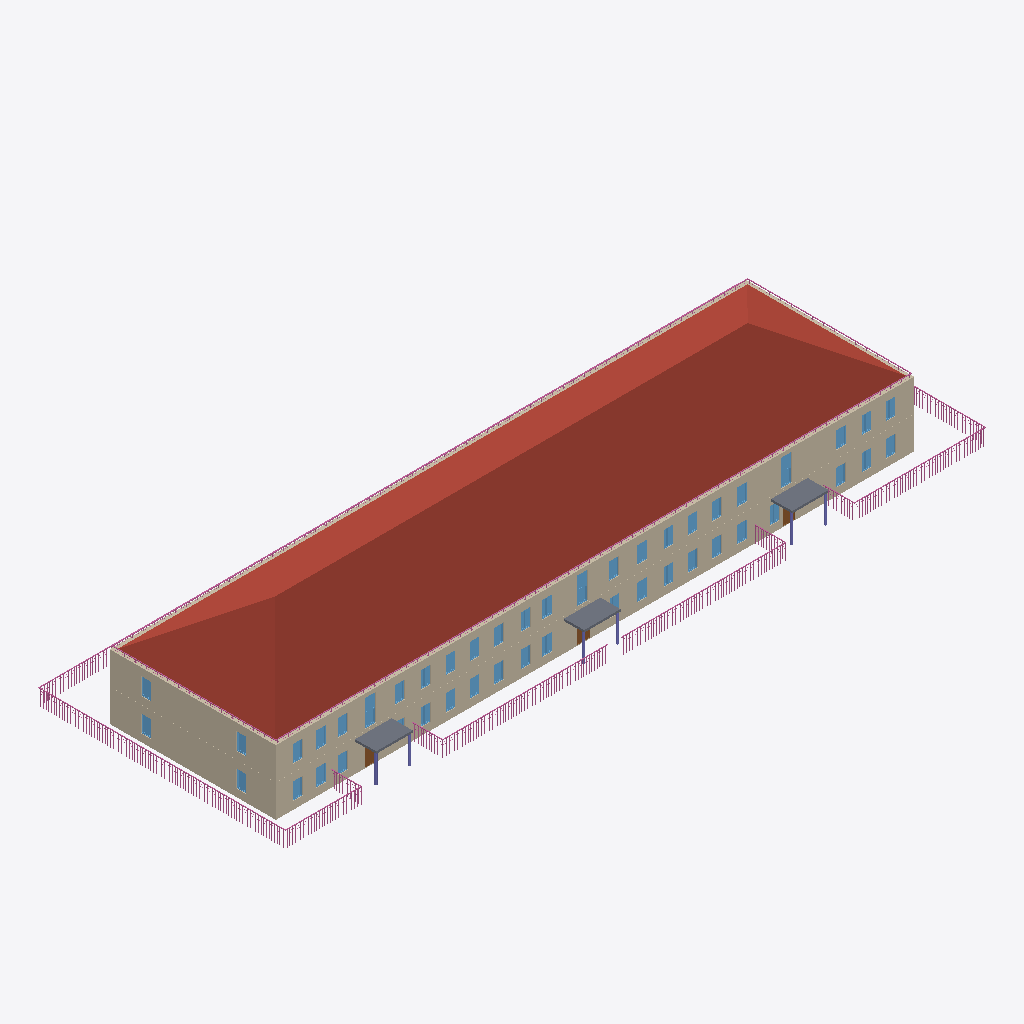
Isometric view of an IFC building model (IFC-SPF (STEP), schema IFC4, length unit millimetre), seen from the south-west, elements coloured by IFC class: 45 windows (light blue), 15 railings (pink), 8 walls (beige), 6 columns (violet), 3 slabs (grey), 3 doors (brown), 1 roof (red-brown).
Extent 65.0 m × 23.1 m × 10.3 m (x, y, z). Storeys (2): 1 at 0.00 m; 2 at 3.01 m. Elements (243): 94 IfcWindow, 65 IfcWall, 37 IfcDoor, 15 IfcRailing, 8 IfcSanitaryTerminal, 6 IfcColumn, 5 IfcSlab, 4 IfcStairFlight, 3 IfcLightFixture, 3 IfcValve, 1 IfcBuildingElementProxy, 1 IfcRoof.

HEADER;
FILE_DESCRIPTION(('ViewDefinition [Renga View]'),'2;1');
FILE_NAME('ofisRNPIFCRELISNOCONSTRUCTtest2.ifc','2023-04-10T21:07:22',(''),(''),'IfcPlusPlus','Renga 5.9.48395.0','');
FILE_SCHEMA(('IFC4'));
ENDSEC;
DATA;
#28=IFCPROJECT('21TEaxodjBnwNjgMembgig',$,$,$,$,$,$,(#5),#27);
#34=IFCSITE('113ZChXg9TIAfgSrEOVR1w',$,$,$,$,#33,$,$,.ELEMENT.,$,$,$,$,$);
#40=IFCBUILDING('3UJDogBkroGxhJvtR5EBWS',$,$,$,$,#39,$,$,.ELEMENT.,$,$,$);
#51=IFCBUILDINGSTOREY('3BHfKzxrP0Z8DSVYVKbZdS',$,'1',$,$,#50,$,$,.ELEMENT.,0.0);
#57=IFCBUILDINGSTOREY('059JSdQDvClB29wRghw5KJ',$,'2',$,$,#56,$,$,.ELEMENT.,3010.612933195752);
#10920=IFCROOF('0urcbRSdbCyfvjqOv7$CuN',$,'Крыша: 50,00 мм',$,$,#10925,#10953,$,.NOTDEFINED.);
#2577=IFCWALL('2VKSerukv6KA7zxZ$woEQn',$,'Стена: 450,00 мм',$,$,#2582,#2718,$,.STANDARD.);
#150=IFCWALL('2xGeTQCBfEmR398JUILa3J',$,'Стена: 450,00 мм',$,$,#155,#310,$,.STANDARD.);
#2433=IFCWALL('36XztFNV17vgmXWxHctXyK',$,'Стена: 450,00 мм',$,$,#2438,#2470,$,.STANDARD.);
#112=IFCWALL('2_z8xnwIH2Ux417mfpNJh7',$,'Стена: 450,00 мм',$,$,#117,#149,$,.STANDARD.);
#2311=IFCWALL('3sSDPctMP9ouLdMTdhTEqe',$,'Стена: 450,00 мм',$,$,#2316,#2432,$,.STANDARD.);
#14493=IFCRAILING('1Uv6g2bDv5ngrAXM$qVRtY',$,'Ограждение: 1 500,00 мм',$,$,#14498,#15158,$,.GUARDRAIL.);
#11109=IFCRAILING('3vI$7Easf3I95Lwy$R6A5L',$,'Ограждение: 300,00 мм',$,$,#11114,#11564,$,.GUARDRAIL.);
#11836=IFCRAILING('2dxrlIDSb7yON_cbAx3_$f',$,'Ограждение: 300,00 мм',$,$,#11841,#12291,$,.GUARDRAIL.);
#15446=IFCRAILING('1aWKEPOxPAu9rfaDERHFfW',$,'Ограждение: 1 500,00 мм',$,$,#15451,#15931,$,.GUARDRAIL.);
#15993=IFCRAILING('2k0z9_sOXBoxVFpVw9hKy9',$,'Ограждение: 1 500,00 мм',$,$,#15998,#16470,$,.GUARDRAIL.);
#10714=IFCSLAB('3PhLMqBh97YfVYBzc8$z4s',$,'Перекрытие: 200,00 мм',$,$,#10719,#10855,$,.FLOOR.);
#10430=IFCSLAB('23rmfcc$jEl9dGVmHCYl8P',$,'Перекрытие: 200,00 мм',$,$,#10435,#10571,$,.FLOOR.);
#10572=IFCSLAB('1GLg53pMPEjQNra4fY3zsY',$,'Перекрытие: 200,00 мм',$,$,#10577,#10713,$,.FLOOR.);
#18005=IFCRAILING('1cGAtiMvP3L977_BGDL3Xy',$,'Ограждение: 1 500,00 мм',$,$,#18010,#18412,$,.GUARDRAIL.);
#12560=IFCRAILING('0NbSxcM$PDy8Z7EeGlYMUc',$,'Ограждение: 1 500,00 мм',$,$,#12565,#14233,$,.GUARDRAIL.);
#311=IFCWALL('3hQ2rqtnb6JOpqyLmJPhMo',$,'Стена: 450,00 мм',$,$,#316,#352,$,.STANDARD.);
#16729=IFCRAILING('1JdZ8cFyP2L9qDD9CiiUj5',$,'Ограждение: 1 500,00 мм',$,$,#16734,#17008,$,.GUARDRAIL.);
#17241=IFCRAILING('2rWEltjFTF4eYRHNneSc5c',$,'Ограждение: 1 500,00 мм',$,$,#17246,#17912,$,.GUARDRAIL.);
#12352=IFCRAILING('3ZvmWXQe9BFxbR8eLFvJ0R',$,'Ограждение: 300,00 мм',$,$,#12357,#12543,$,.GUARDRAIL.);
#11628=IFCRAILING('1gOA5jM150c9mT1zZ0bI7L',$,'Ограждение: 300,00 мм',$,$,#11633,#11819,$,.GUARDRAIL.);
#9434=IFCWINDOW('0xWISsd3TAZvXZ00rUmF$b',$,'Окно - Раздвижное вертикальное (белый ПВХ): 1 000,00 мм x 2 500,00 мм',$,$,#9462,#9456,$,2500.0,1000.0,$,$,$);
#9817=IFCWINDOW('20BefrNS1FeRyu3aU96eBx',$,'Окно - Раздвижное вертикальное (белый ПВХ): 1 000,00 мм x 2 500,00 мм',$,$,#9845,#9839,$,2500.0,1000.0,$,$,$);
#10296=IFCWINDOW('3Nd99EGnXFOAmtNaRr_Qhx',$,'Окно - Раздвижное вертикальное (белый ПВХ): 1 000,00 мм x 2 500,00 мм',$,$,#10324,#10318,$,2500.0,1000.0,$,$,$);
#16532=IFCRAILING('1WbECLGefCQR0EJmsBXh_O',$,'Ограждение: 1 500,00 мм',$,$,#16537,#16717,$,.GUARDRAIL.);
#15250=IFCRAILING('0EfCk4mivFDwdlLWS6hVo7',$,'Ограждение: 1 500,00 мм',$,$,#15255,#15433,$,.GUARDRAIL.);
#17037=IFCRAILING('0ihLMLpjrD1RWV_1ozJExD',$,'Ограждение: 1 500,00 мм',$,$,#17042,#17228,$,.GUARDRAIL.);
#18461=IFCRAILING('3o8n33cuz9nhZ5ciPhFoh4',$,'Ограждение: 1 500,00 мм',$,$,#18466,#18652,$,.GUARDRAIL.);
#5318=IFCWINDOW('0jpDjlQvn1CPO$s9KsZF6D',$,'Окно - Двустворчатое (белый ПВХ): 900,00 мм x 1 600,00 мм',$,$,#5414,#5408,$,1600.0,900.0,$,$,$);
#5930=IFCWINDOW('1NgA1a2QP1DQO3tiP3_eUi',$,'Окно - Двустворчатое (белый ПВХ): 900,00 мм x 1 600,00 мм',$,$,#5958,#5952,$,1600.0,900.0,$,$,$);
#9530=IFCWINDOW('10tWi39Yr2g9NbLxf8GJf$',$,'Окно - Двустворчатое (белый ПВХ): 900,00 мм x 1 600,00 мм',$,$,#9558,#9552,$,1600.0,900.0,$,$,$);
#9683=IFCWINDOW('1m7y5MJpD6rhQeMjQD13uN',$,'Окно - Двустворчатое (белый ПВХ): 900,00 мм x 1 600,00 мм',$,$,#9711,#9705,$,1600.0,900.0,$,$,$);
#10248=IFCWINDOW('3n6B3XPwr8NRSIo_xWPaM9',$,'Окно - Двустворчатое (белый ПВХ): 900,00 мм x 1 600,00 мм',$,$,#10276,#10270,$,1600.0,900.0,$,$,$);
#5642=IFCWINDOW('33hAUtmO9A3ATZjr1h6fC4',$,'Окно - Двустворчатое (белый ПВХ): 900,00 мм x 1 600,00 мм',$,$,#5670,#5664,$,1600.0,900.0,$,$,$);
#6314=IFCWINDOW('3MjSckHm96igNxw$2OOs6I',$,'Окно - Двустворчатое (белый ПВХ): 900,00 мм x 1 600,00 мм',$,$,#6342,#6336,$,1600.0,900.0,$,$,$);
#9903=IFCWINDOW('2Ac_cLZIf3GeJCn6fN6TsK',$,'Окно - Двустворчатое (белый ПВХ): 900,00 мм x 1 600,00 мм',$,$,#9931,#9925,$,1600.0,900.0,$,$,$);
#10152=IFCWINDOW('2lt5wtRFPDV8KBNkAEssEw',$,'Окно - Двустворчатое (белый ПВХ): 900,00 мм x 1 600,00 мм',$,$,#10180,#10174,$,1600.0,900.0,$,$,$);
#59=IFCWALL('3ulA4SlHr4p8T_Z$Fm70Q_',$,'Стена: 450,00 мм',$,$,#64,#100,$,.STANDARD.);
#5786=IFCWINDOW('1pcBUmJ3P3kfyQIZQ8VD2X',$,'Окно - Двустворчатое (белый ПВХ): 900,00 мм x 1 600,00 мм',$,$,#5814,#5808,$,1600.0,900.0,$,$,$);
#5834=IFCWINDOW('09oH1WZ$D34hmQrVoZjydB',$,'Окно - Двустворчатое (белый ПВХ): 900,00 мм x 1 600,00 мм',$,$,#5862,#5856,$,1600.0,900.0,$,$,$);
#5978=IFCWINDOW('0DMf5ysA90xg4uE6e2oA3y',$,'Окно - Двустворчатое (белый ПВХ): 900,00 мм x 1 600,00 мм',$,$,#6006,#6000,$,1600.0,900.0,$,$,$);
#6026=IFCWINDOW('33wa0cxK53vfZqAP7cimsM',$,'Окно - Двустворчатое (белый ПВХ): 900,00 мм x 1 600,00 мм',$,$,#6054,#6048,$,1600.0,900.0,$,$,$);
#6074=IFCWINDOW('0L7zQ09SL2_eoI0qvI8ZOU',$,'Окно - Двустворчатое (белый ПВХ): 900,00 мм x 1 600,00 мм',$,$,#6102,#6096,$,1600.0,900.0,$,$,$);
#6410=IFCWINDOW('2hR3BW_d91HQ5ykzstXGns',$,'Окно - Двустворчатое (белый ПВХ): 900,00 мм x 1 600,00 мм',$,$,#6438,#6432,$,1600.0,900.0,$,$,$);
#9386=IFCWINDOW('0wMmvziyT3zuYGfarIpYb8',$,'Окно - Двустворчатое (белый ПВХ): 900,00 мм x 1 600,00 мм',$,$,#9414,#9408,$,1600.0,900.0,$,$,$);
#9769=IFCWINDOW('1yyflyMUXCU86TKV134R3Z',$,'Окно - Двустворчатое (белый ПВХ): 900,00 мм x 1 600,00 мм',$,$,#9797,#9791,$,1600.0,900.0,$,$,$);
#9999=IFCWINDOW('2Svqu3wYn0l8mZPAbeUkRr',$,'Окно - Двустворчатое (белый ПВХ): 900,00 мм x 1 600,00 мм',$,$,#10027,#10021,$,1600.0,900.0,$,$,$);
#5442=IFCWINDOW('0uz9gjs31AOQkguyNg3XV8',$,'Окно - Двустворчатое (белый ПВХ): 900,00 мм x 1 600,00 мм',$,$,#5470,#5464,$,1600.0,900.0,$,$,$);
#5690=IFCWINDOW('3JGXNgdZ91BhAo5$CcYR4K',$,'Окно - Двустворчатое (белый ПВХ): 900,00 мм x 1 600,00 мм',$,$,#5718,#5712,$,1600.0,900.0,$,$,$);
#5738=IFCWINDOW('3x1kxbZ4v8Lwnndy8uWw_E',$,'Окно - Двустворчатое (белый ПВХ): 900,00 мм x 1 600,00 мм',$,$,#5766,#5760,$,1600.0,900.0,$,$,$);
#6122=IFCWINDOW('0N06ZcjA152fg4QXKiMn$t',$,'Окно - Двустворчатое (белый ПВХ): 900,00 мм x 1 600,00 мм',$,$,#6150,#6144,$,1600.0,900.0,$,$,$);
#6170=IFCWINDOW('2N8pyTbhj2jfKfzD6fZ9S7',$,'Окно - Двустворчатое (белый ПВХ): 900,00 мм x 1 600,00 мм',$,$,#6198,#6192,$,1600.0,900.0,$,$,$);
#6458=IFCWINDOW('0ZbHKY6UP7cObTNjxZjdXZ',$,'Окно - Двустворчатое (белый ПВХ): 900,00 мм x 1 600,00 мм',$,$,#6486,#6480,$,1600.0,900.0,$,$,$);
#6746=IFCWINDOW('3zavEACwj2Jvzgxz$$OL3W',$,'Окно - Двустворчатое (белый ПВХ): 900,00 мм x 1 600,00 мм',$,$,#6774,#6768,$,1600.0,900.0,$,$,$);
#8052=IFCWINDOW('0CerQzQP1BCRxDIOdDV6dn',$,'Окно - Двустворчатое (белый ПВХ): 900,00 мм x 1 600,00 мм',$,$,#8080,#8074,$,1600.0,900.0,$,$,$);
#8100=IFCWINDOW('1lILH_psrAyvzQqndd9dNI',$,'Окно - Двустворчатое (белый ПВХ): 900,00 мм x 1 600,00 мм',$,$,#8128,#8122,$,1600.0,900.0,$,$,$);
#9060=IFCWINDOW('05YtLWFF9Dg9vUfd3CYMbM',$,'Окно - Двустворчатое (белый ПВХ): 900,00 мм x 1 600,00 мм',$,$,#9088,#9082,$,1600.0,900.0,$,$,$);
#9108=IFCWINDOW('08qY3Pgir7_f2oGDulYs_2',$,'Окно - Двустворчатое (белый ПВХ): 900,00 мм x 1 600,00 мм',$,$,#9136,#9130,$,1600.0,900.0,$,$,$);
#9175=IFCWINDOW('0EnQ4lUcX7VPNttoXZ$Ygr',$,'Окно - Двустворчатое (белый ПВХ): 900,00 мм x 1 600,00 мм',$,$,#9203,#9197,$,1600.0,900.0,$,$,$);
#9242=IFCWINDOW('0bDEDtZzj1JusI3kZ5lbNx',$,'Окно - Двустворчатое (белый ПВХ): 900,00 мм x 1 600,00 мм',$,$,#9270,#9264,$,1600.0,900.0,$,$,$);
#9290=IFCWINDOW('0ebMiYFnr5zR8cfYJ4wmYa',$,'Окно - Двустворчатое (белый ПВХ): 900,00 мм x 1 600,00 мм',$,$,#9318,#9312,$,1600.0,900.0,$,$,$);
#9951=IFCWINDOW('2Om9tMSaLFj9a5q8MKfB6X',$,'Окно - Двустворчатое (белый ПВХ): 900,00 мм x 1 600,00 мм',$,$,#9979,#9973,$,1600.0,900.0,$,$,$);
#10104=IFCWINDOW('3_ayTkwFT6MhVVUs_KmYtX',$,'Окно - Двустворчатое (белый ПВХ): 900,00 мм x 1 600,00 мм',$,$,#10132,#10126,$,1600.0,900.0,$,$,$);
#10200=IFCWINDOW('3K5ctoqLnEqAhrl5c26DDf',$,'Окно - Двустворчатое (белый ПВХ): 900,00 мм x 1 600,00 мм',$,$,#10228,#10222,$,1600.0,900.0,$,$,$);
#6266=IFCWINDOW('17nXRq05z5Qxnzx46TDf60',$,'Окно - Двустворчатое (белый ПВХ): 900,00 мм x 1 600,00 мм',$,$,#6294,#6288,$,1600.0,900.0,$,$,$);
#9338=IFCWINDOW('0l8WsblI12ORS3WQB$Kzjz',$,'Окно - Двустворчатое (белый ПВХ): 900,00 мм x 1 600,00 мм',$,$,#9366,#9360,$,1600.0,900.0,$,$,$);
#9482=IFCWINDOW('0yqXQqSP5ApB4LlJkwa$OX',$,'Окно - Двустворчатое (белый ПВХ): 900,00 мм x 1 600,00 мм',$,$,#9510,#9504,$,1600.0,900.0,$,$,$);
#9616=IFCWINDOW('1IP2jHdVjCG9Mzj4oza6Kj',$,'Окно - Двустворчатое (белый ПВХ): 900,00 мм x 1 600,00 мм',$,$,#9644,#9638,$,1600.0,900.0,$,$,$);
#6362=IFCWINDOW('2$Iv76mq1AqP$RqfP_DoyL',$,'Окно - Двустворчатое (белый ПВХ): 900,00 мм x 1 600,00 мм',$,$,#6390,#6384,$,1600.0,900.0,$,$,$);
#6698=IFCWINDOW('3BrH_kNbb5h8BHvaMaXyX$',$,'Окно - Двустворчатое (белый ПВХ): 900,00 мм x 1 600,00 мм',$,$,#6726,#6720,$,1600.0,900.0,$,$,$);
#2471=IFCWALL('0px5OPeQD2FAW7HS5lXDoc',$,'Стена: 450,00 мм',$,$,#2476,#2576,$,.STANDARD.);
#2873=IFCDOOR('0Nl3gvUZH91ggHGaHUrVZs',$,'Дверь - Однопольная распашная (остекленное): 1 200,00 мм x 2 050,00 мм',$,$,#2909,#2903,$,2050.0,1200.0,$,$,$);
#10416=IFCCOLUMN('04MCyw39H5hRypzq$1v4St',$,'Колонна - Труба профильная 180х180х14',$,$,#10421,#10429,$,$);
#3524=IFCDOOR('3sR_0sM2PFAxgAPHXji3Fu',$,'Дверь - Однопольная распашная (остекленное): 1 200,00 мм x 2 050,00 мм',$,$,#3560,#3554,$,2050.0,1200.0,$,$,$);
#2754=IFCDOOR('1UQCJZlrf1T8or_GidQXnN',$,'Дверь - Однопольная распашная (остекленное): 1 200,00 мм x 2 050,00 мм',$,$,#2838,#2829,$,2050.0,1200.0,$,$,$);
#10360=IFCCOLUMN('2jO0_uAQr7nxm1zgGdAH8L',$,'Колонна - Труба профильная 180х180х14',$,$,#10365,#10373,$,$);
#10402=IFCCOLUMN('05PCqyfvX73O5uV7tk5YAL',$,'Колонна - Труба профильная 180х180х14',$,$,#10407,#10415,$,$);
#10326=IFCCOLUMN('0OZLXytRL5CRHQ_kLm_FS4',$,'Колонна - Труба профильная 180х180х14',$,$,#10331,#10356,$,$);
#10374=IFCCOLUMN('0i9QuFLwXEre6xh2YpW$8p',$,'Колонна - Труба профильная 180х180х14',$,$,#10379,#10387,$,$);
#5882=IFCWINDOW('2HlCLOCEr0MRFB1YTRZTwQ',$,'Окно - Двустворчатое (белый ПВХ): 900,00 мм x 1 600,00 мм',$,$,#5910,#5904,$,1600.0,900.0,$,$,$);
#10388=IFCCOLUMN('09ndL$1l90_fpO0wLeZQCN',$,'Колонна - Труба профильная 180х180х14',$,$,#10393,#10401,$,$);
ENDSEC;